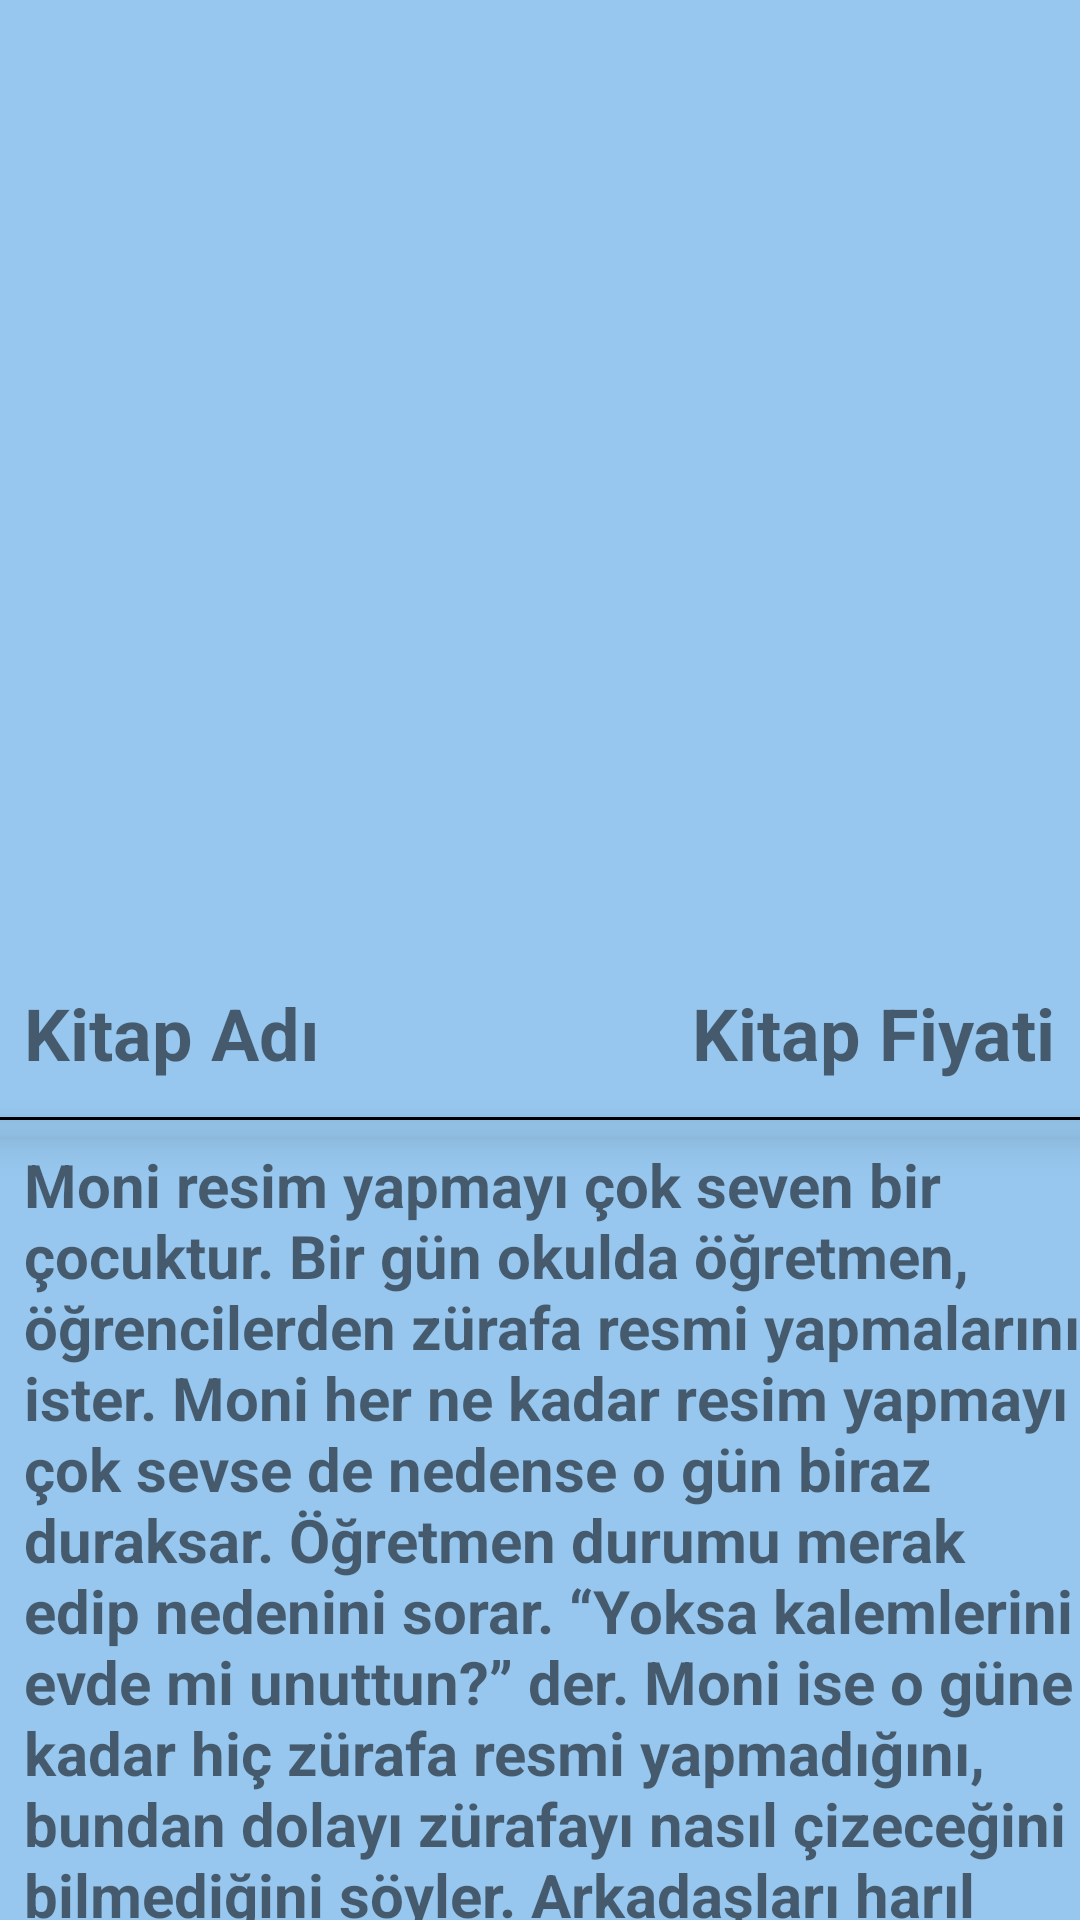

The Android layout XML behind this screen, and the referenced resources:
<!-- AndroidManifest.xml: application theme Theme.BookMarket -->
<!-- res/layout/activity_book_details.xml -->
<?xml version="1.0" encoding="utf-8"?>
<androidx.constraintlayout.widget.ConstraintLayout xmlns:android="http://schemas.android.com/apk/res/android"
    xmlns:app="http://schemas.android.com/apk/res-auto"
    xmlns:tools="http://schemas.android.com/tools"
    android:layout_width="match_parent"
    android:layout_height="match_parent"
    tools:context=".BookDetails"
    android:background="@color/mavimsi">


    <ImageView
        android:id="@+id/iv_book"
        android:layout_width="match_parent"
        android:scaleType="fitXY"
        android:layout_height="300dp"
        android:layout_marginTop="16dp"
        app:layout_constraintEnd_toEndOf="parent"
        app:layout_constraintStart_toStartOf="parent"
        app:layout_constraintTop_toTopOf="parent"
        android:background="@drawable/hayvan" />

    <TextView
        android:layout_marginStart="8dp"
        android:id="@+id/tv_bookName"
        app:layout_constraintTop_toBottomOf="@id/iv_book"
        android:layout_width="wrap_content"
        android:layout_height="wrap_content"
        android:text="Kitap Adı"
        android:textSize="24sp"
        android:textStyle="bold"
        app:layout_constraintStart_toStartOf="parent"
        android:layout_marginTop="12dp"/>

    <TextView
        android:id="@+id/tv_bookPrice"
        android:layout_width="wrap_content"
        android:layout_height="wrap_content"
        android:textStyle="bold"
        android:text="Kitap Fiyati"
        android:layout_marginEnd="8dp"
        android:textSize="24sp"
        android:layout_marginTop="12dp"
        app:layout_constraintEnd_toEndOf="parent"
        app:layout_constraintTop_toBottomOf="@id/iv_book"
        />


    <View
        android:id="@+id/vw_row_title"
        android:layout_width="match_parent"
        android:layout_height="1dp"
        android:background="@color/black"
        android:elevation="8dp"
        android:layout_marginTop="12dp"
        app:layout_constraintEnd_toEndOf="parent"
        app:layout_constraintStart_toStartOf="parent"
        app:layout_constraintTop_toBottomOf="@id/tv_bookName" />
    <TextView
        android:id="@+id/tv_bookSummer"
        android:layout_marginStart="8dp"
        android:layout_marginTop="8dp"
        android:layout_width="match_parent"
        android:layout_height="wrap_content"
        android:minLines="5"
        android:text="@string/book_summer"
        android:textSize="20sp"
        android:textStyle="bold"
        app:layout_constraintStart_toStartOf="parent"
        app:layout_constraintTop_toBottomOf="@id/vw_row_title"
            />

</androidx.constraintlayout.widget.ConstraintLayout>
<!-- resources referenced by this layout -->
<resources>
  <color name="black">#FF000000</color>
  <color name="mavimsi">#97C7EE</color>
  <string name="book_summer">Moni resim yapmayı çok seven bir çocuktur. Bir gün okulda öğretmen, öğrencilerden zürafa resmi yapmalarını ister. Moni her ne kadar resim yapmayı çok sevse de nedense o gün biraz duraksar. Öğretmen durumu merak edip nedenini sorar. “Yoksa kalemlerini evde mi unuttun?” der. Moni ise o güne kadar hiç zürafa resmi yapmadığını, bundan dolayı zürafayı nasıl çizeceğini bilmediğini söyler. Arkadaşları harıl harıl zürafa resmi yaparken Moni’nin resim yapmaya girişmemesinin, zürafa resmi yapmayı denememesinin nedeni budur.</string>
  <style name="Theme.BookMarket" parent="Theme.MaterialComponents.DayNight.NoActionBar">
          
          <item name="colorPrimary">@color/purple_500</item>
          <item name="colorPrimaryVariant">@color/purple_700</item>
          <item name="colorOnPrimary">@color/white</item>
          
          <item name="colorSecondary">@color/teal_200</item>
          <item name="colorSecondaryVariant">@color/teal_700</item>
          <item name="colorOnSecondary">@color/black</item>
          
          <item name="android:statusBarColor" tools:targetApi="l">?attr/colorPrimaryVariant</item>
          
      </style>
  <color name="purple_500">#FF6200EE</color>
  <color name="purple_700">#FF3700B3</color>
  <color name="white">#FFFFFFFF</color>
  <color name="teal_200">#FF03DAC5</color>
  <color name="teal_700">#FF018786</color>
</resources>
